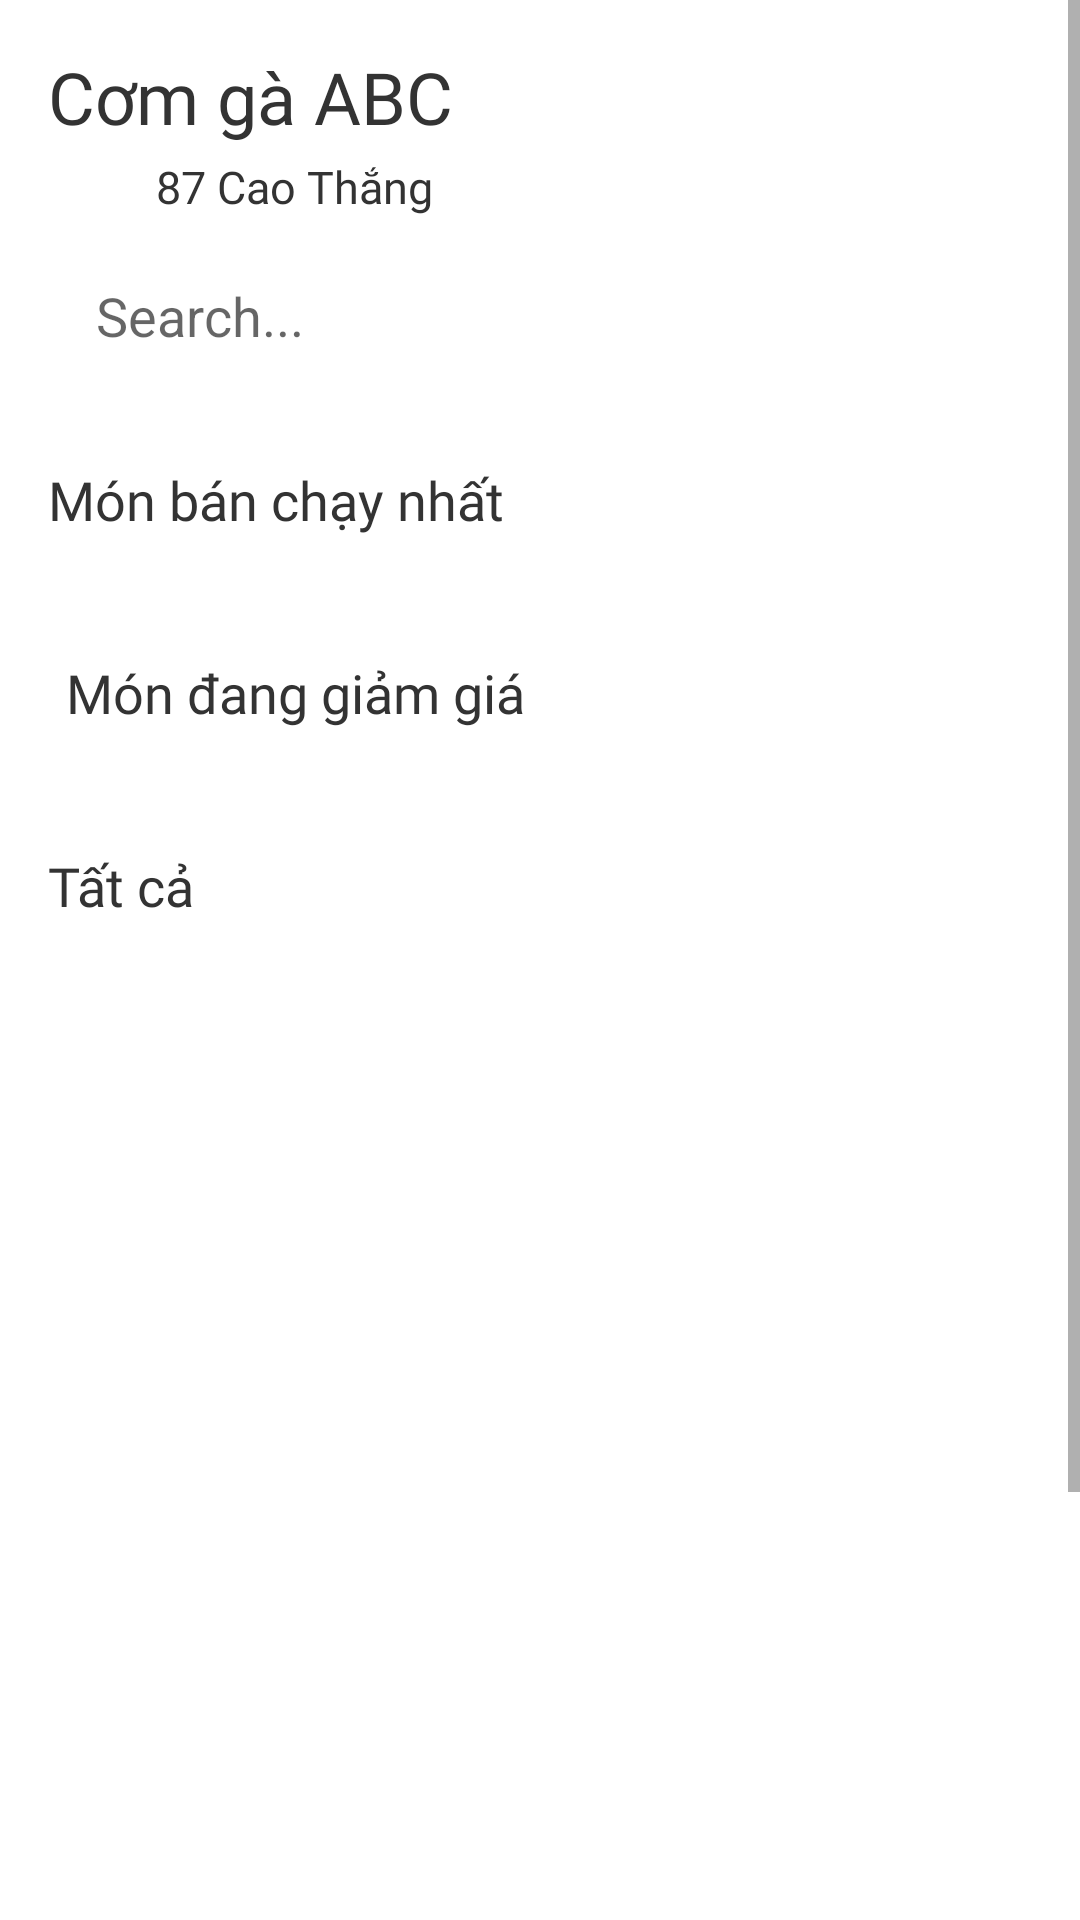

Produce the Android XML layout that renders to this screen, including the resource entries it uses.
<!-- AndroidManifest.xml: application theme AppTheme -->
<!-- res/layout/activity_infor_store.xml -->
<?xml version="1.0" encoding="utf-8"?>
<ScrollView xmlns:android="http://schemas.android.com/apk/res/android"
    xmlns:app="http://schemas.android.com/apk/res-auto"
    xmlns:tools="http://schemas.android.com/tools"
    android:layout_width="match_parent"
    android:layout_height="match_parent">

    <androidx.constraintlayout.widget.ConstraintLayout
        android:layout_width="match_parent"
        android:layout_height="match_parent"
        tools:context=".activity.InforStoreActivity">

        <TextView
            android:id="@+id/textView"
            android:layout_width="wrap_content"
            android:layout_height="wrap_content"
            android:layout_marginStart="16dp"
            android:layout_marginTop="16dp"
            android:fontFamily="@font/regular"
            android:text="Cơm gà ABC"
            android:textColor="#333333"
            android:textSize="24sp"
            app:layout_constraintStart_toStartOf="parent"
            app:layout_constraintTop_toTopOf="parent" />

        <TextView
            android:id="@+id/textViewAddress"
            android:layout_width="wrap_content"
            android:layout_height="wrap_content"
            android:layout_marginStart="20dp"
            android:layout_marginTop="36dp"
            android:fontFamily="@font/regular"
            android:text="87 Cao Thắng"
            android:textColor="#333333"
            android:textSize="15sp"
            app:layout_constraintEnd_toEndOf="@+id/textView"
            app:layout_constraintHorizontal_bias="0.708"
            app:layout_constraintStart_toStartOf="@+id/textView"
            app:layout_constraintTop_toTopOf="@+id/textView" />

        <EditText
            android:id="@+id/editText"
            android:layout_width="0dp"
            android:layout_height="50dp"
            android:layout_marginStart="16dp"
            android:layout_marginTop="32dp"
            android:layout_marginEnd="16dp"
            android:background="@drawable/search_bg"
            android:drawableLeft="@drawable/ic_search_black_24dp"
            android:drawablePadding="16dp"
            android:ems="10"
            android:hint="Search..."
            android:inputType="textPersonName"
            android:paddingStart="16dp"
            android:singleLine="true"
            app:layout_constraintEnd_toEndOf="parent"
            app:layout_constraintHorizontal_bias="0.0"
            app:layout_constraintStart_toStartOf="parent"
            app:layout_constraintTop_toBottomOf="@+id/textView" />

        <TextView
            android:id="@+id/textView2"
            android:layout_width="wrap_content"
            android:layout_height="wrap_content"
            android:layout_marginStart="16dp"
            android:layout_marginTop="24dp"
            android:fontFamily="@font/semibold"
            android:text="Món bán chạy nhất"
            android:textColor="#333333"
            android:textSize="18sp"
            app:layout_constraintStart_toStartOf="parent"
            app:layout_constraintTop_toBottomOf="@+id/editText" />

        <androidx.recyclerview.widget.RecyclerView
            android:id="@+id/popular_recycler"
            android:layout_width="0dp"
            android:layout_height="wrap_content"
            android:layout_marginTop="16dp"
            app:layout_constraintEnd_toEndOf="parent"
            app:layout_constraintHorizontal_bias="0.0"
            app:layout_constraintStart_toStartOf="parent"
            app:layout_constraintTop_toBottomOf="@+id/textView2" />

        <TextView
            android:id="@+id/textView3"
            android:layout_width="wrap_content"
            android:layout_height="wrap_content"
            android:layout_marginStart="22dp"
            android:layout_marginTop="24dp"
            android:fontFamily="@font/semibold"
            android:text="Món đang giảm giá"
            android:textColor="#333333"
            android:textSize="18sp"
            app:layout_constraintStart_toStartOf="parent"
            app:layout_constraintTop_toBottomOf="@+id/popular_recycler" />

        <androidx.recyclerview.widget.RecyclerView
            android:id="@+id/recommended_recycler"
            android:layout_width="0dp"
            android:layout_height="wrap_content"
            android:layout_marginTop="16dp"
            app:layout_constraintEnd_toEndOf="parent"
            app:layout_constraintStart_toStartOf="parent"
            app:layout_constraintTop_toBottomOf="@+id/textView3" />

        <TextView
            android:id="@+id/textView4"
            android:layout_width="wrap_content"
            android:layout_height="wrap_content"
            android:layout_marginStart="16dp"
            android:layout_marginTop="24dp"
            android:fontFamily="@font/semibold"
            android:text="Tất cả"
            android:textColor="#333333"
            android:textSize="18sp"
            app:layout_constraintStart_toStartOf="parent"
            app:layout_constraintTop_toBottomOf="@+id/recommended_recycler" />

        <androidx.recyclerview.widget.RecyclerView
            android:id="@+id/all_menu_recycler"
            android:layout_width="0dp"
            android:layout_height="500dp"
            android:layout_marginTop="16dp"
            app:layout_constraintBottom_toBottomOf="parent"
            app:layout_constraintEnd_toEndOf="parent"
            app:layout_constraintStart_toStartOf="parent"
            app:layout_constraintTop_toBottomOf="@+id/textView4"
            app:layout_constraintVertical_bias="0.0" />
    </androidx.constraintlayout.widget.ConstraintLayout>

</ScrollView>
<!-- resources referenced by this layout -->
<resources>

</resources>
